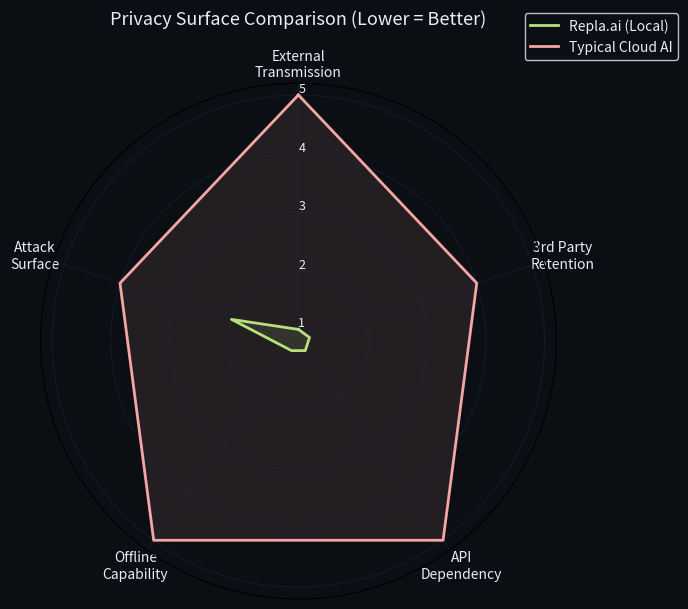

Here is the Python script that generated this plot: (Note: this script raises an exception after producing the figure.)
import numpy as np
import matplotlib.pyplot as plt

BRAND_BLUE  = "#6FA8DC"
BRAND_GREEN = "#B7E07A"
BRAND_PINK  = "#F4A6A6"
DARK_BG     = "#0b0f14"
TEXT        = "#E6EEF8"
GRID        = "#233042"

labels = [
    "External\nTransmission",
    "3rd Party\nRetention",
    "API\nDependency",
    "Offline\nCapability",
    "Attack\nSurface"
]

# Scores: 1 = low risk (better), 5 = high risk (worse)
repla = [1, 1, 1, 1, 2]
cloud = [5, 4, 5, 5, 4]

N = len(labels)
angles = np.linspace(0, 2*np.pi, N, endpoint=False).tolist()
angles += angles[:1]

repla = repla + repla[:1]
cloud = cloud + cloud[:1]

fig = plt.figure(figsize=(7,7))
fig.patch.set_facecolor(DARK_BG)
ax = plt.subplot(111, polar=True)
ax.set_facecolor(DARK_BG)

# Grid + ticks
ax.set_theta_offset(np.pi / 2)
ax.set_theta_direction(-1)
ax.set_xticks(angles[:-1])
ax.set_xticklabels(labels, color=TEXT, fontsize=10)

ax.set_rlabel_position(0)
ax.set_yticks([1,2,3,4,5])
ax.set_yticklabels(["1","2","3","4","5"], color=TEXT, fontsize=9)
ax.grid(color=GRID, alpha=0.35, linewidth=0.8)

# Plot lines
ax.plot(angles, repla, color=BRAND_GREEN, linewidth=2, label="Repla.ai (Local)")
ax.fill(angles, repla, color=BRAND_GREEN, alpha=0.12)

ax.plot(angles, cloud, color=BRAND_PINK, linewidth=2, label="Typical Cloud AI")
ax.fill(angles, cloud, color=BRAND_PINK, alpha=0.10)

ax.set_title("Privacy Surface Comparison (Lower = Better)", color=TEXT, fontsize=13, pad=18)
leg = ax.legend(loc="upper right", bbox_to_anchor=(1.25, 1.15), frameon=True)
leg.get_frame().set_facecolor(DARK_BG)
leg.get_frame().set_edgecolor(TEXT)
for t in leg.get_texts():
    t.set_color(TEXT)

plt.tight_layout()
plt.savefig("docs/figures/privacy_radar.png", dpi=300, facecolor=fig.get_facecolor())
plt.close()

print("Saved -> docs/figures/privacy_radar.png")
